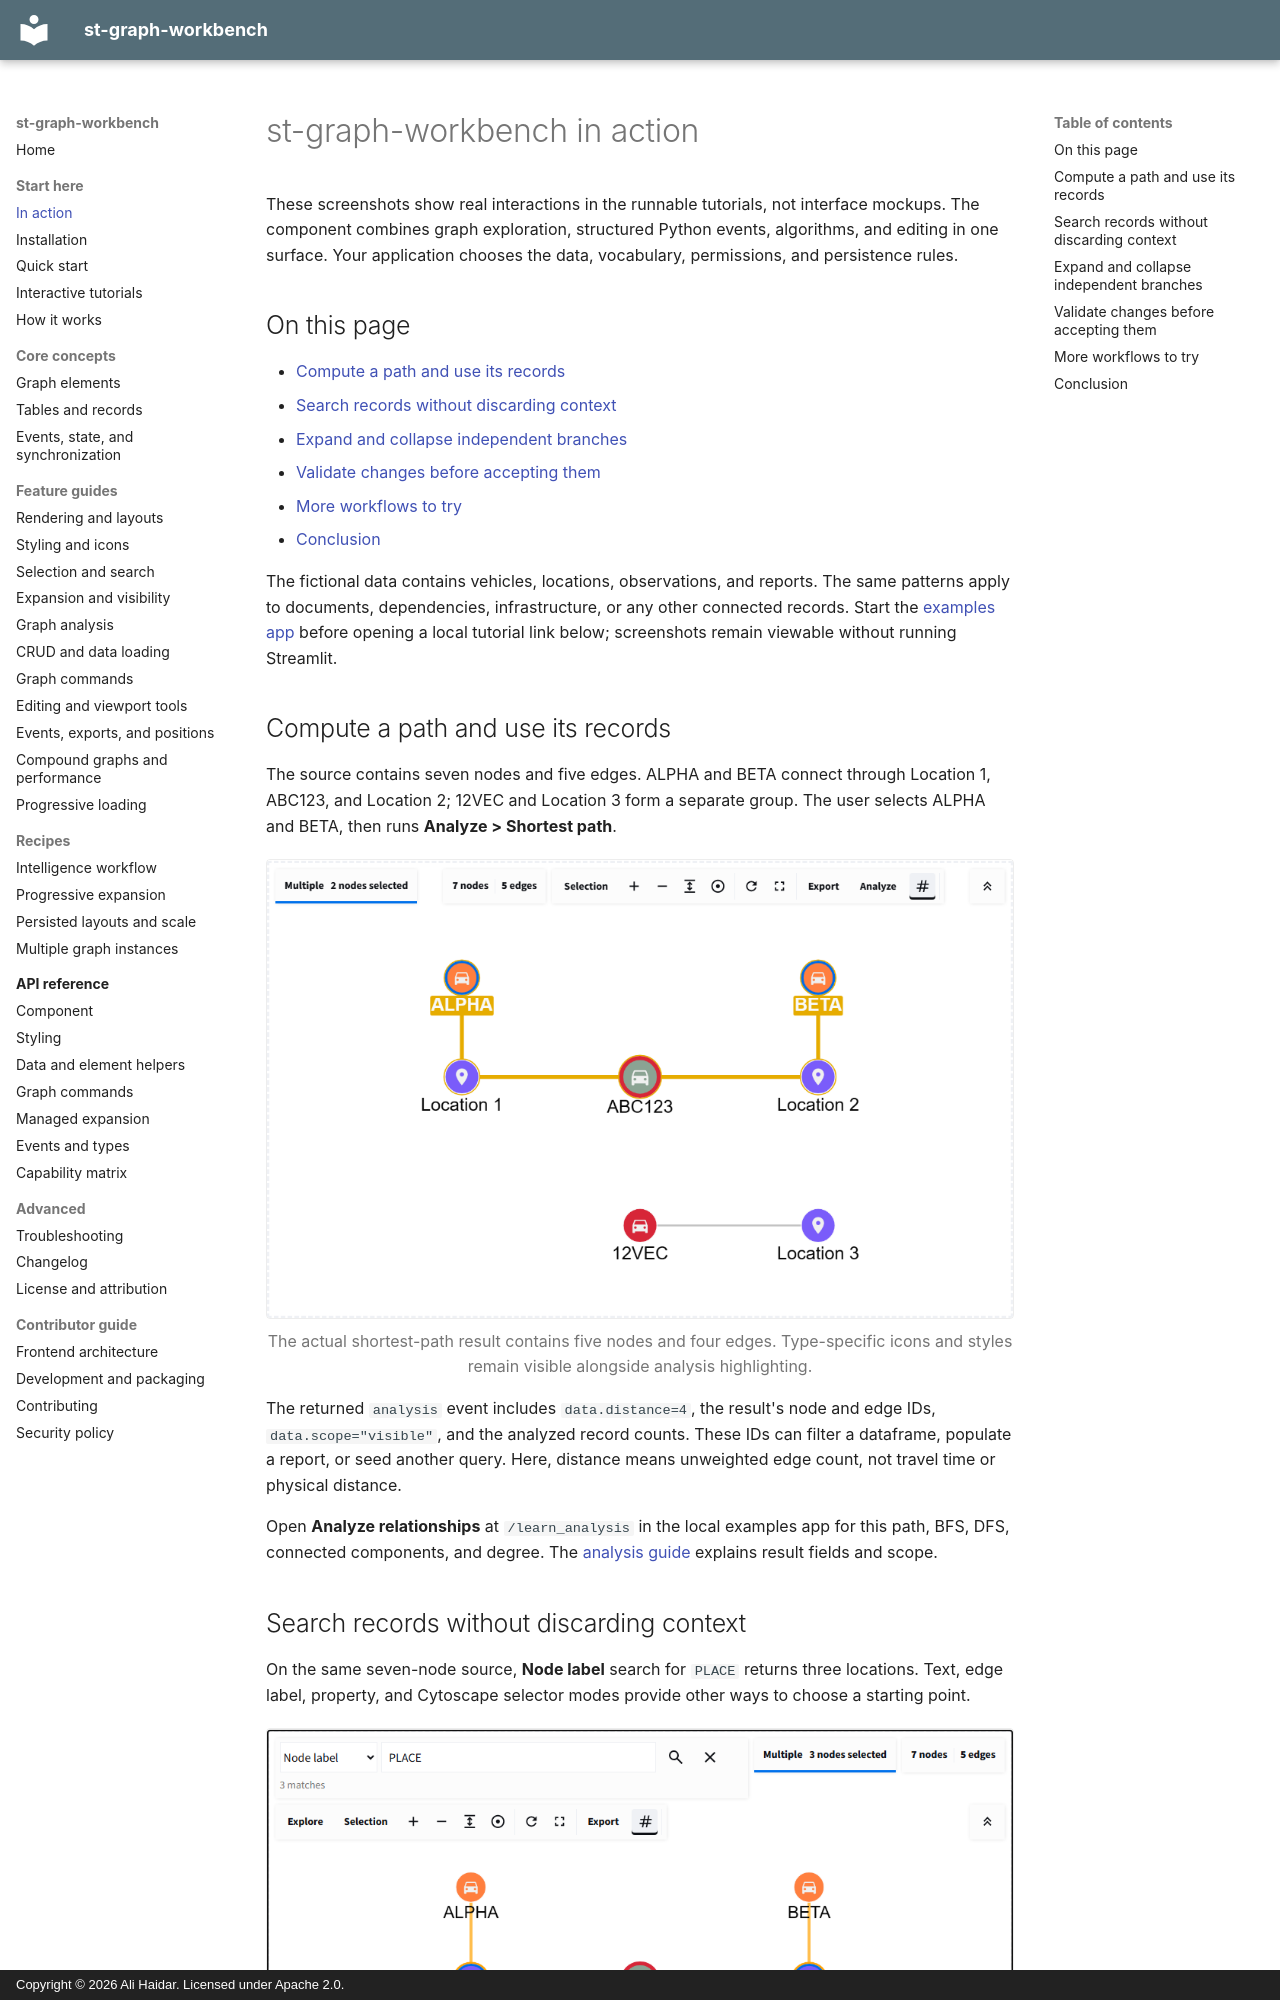

repository: ayhaidar/st-graph-workbench · page: getting-started/in-action/index.html · generator: mkdocs · copyright: Copyright © 2026 Ali Haidar. Licensed under Apache 2.0.

# st-graph-workbench in action

These screenshots show real interactions in the runnable tutorials, not interface
mockups. The component combines graph exploration, structured Python events,
algorithms, and editing in one surface. Your application chooses the data,
vocabulary, permissions, and persistence rules.

## On this page

- [Compute a path and use its records](#compute-a-path-and-use-its-records)
- [Search records without discarding context](#search-records-without-discarding-context)
- [Expand and collapse independent branches](#expand-and-collapse-independent-branches)
- [Validate changes before accepting them](#validate-changes-before-accepting-them)
- [More workflows to try](#more-workflows-to-try)
- [Conclusion](#conclusion)

The fictional data contains vehicles, locations, observations, and reports.
The same patterns apply to documents, dependencies, infrastructure, or any other
connected records. Start the [examples app](tutorials.md) before opening a local
tutorial link below; screenshots remain viewable without running Streamlit.

## Compute a path and use its records

The source contains seven nodes and five edges. ALPHA and BETA connect through
Location 1, ABC123, and Location 2; 12VEC and Location 3 form a separate group.
The user selects ALPHA and BETA, then runs **Analyze > Shortest path**.

[![Shortest-path analysis highlights ALPHA, Location 1, ABC123, Location 2, and BETA; 12VEC and Location 3 remain outside the result.](../assets/screenshots/workflow-analysis.png){ .screenshot }](../assets/screenshots/workflow-analysis.png)

<p class="screenshot-caption">The actual shortest-path result contains five nodes and four edges. Type-specific icons and styles remain visible alongside analysis highlighting.</p>

The returned `analysis` event includes `data.distance=4`, the result's node and
edge IDs, `data.scope="visible"`, and the analyzed record counts. These IDs can
filter a dataframe, populate a report, or seed another query. Here, distance
means unweighted edge count, not travel time or physical distance.

Open **Analyze relationships** at `/learn_analysis` in the local examples app
for this path, BFS, DFS, connected components, and degree. The
[analysis guide](../guides/analysis.md) explains result fields and scope.
